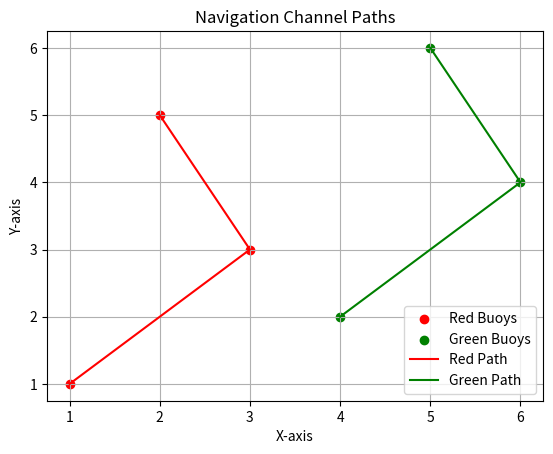

Reproduce this figure in Python.
import matplotlib.pyplot as plt
import numpy as np
from scipy.spatial.distance import cdist

# Example data points
red_class = np.array([(1, 1), (3, 3), (2, 5)])  # Red buoys
green_class = np.array([(4, 2), (6, 4), (5, 6)])  # Green buoys

# Reference point (e.g., channel entrance)
reference_point = np.array([0, 0])

# Function to find the nearest neighbor path
def nearest_neighbor_path(points, start_point):
    points = points.copy()
    path = [start_point]
    while len(points) > 0:
        distances = cdist([path[-1]], points).flatten()
        nearest_idx = distances.argmin()
        path.append(points[nearest_idx])
        points = np.delete(points, nearest_idx, axis=0)
    return np.array(path)

# Find the starting buoy for each class (nearest to reference point)
red_start_idx = cdist([reference_point], red_class).argmin()
green_start_idx = cdist([reference_point], green_class).argmin()

red_start = red_class[red_start_idx]
green_start = green_class[green_start_idx]

# Remove the starting points from the datasets
red_class = np.delete(red_class, red_start_idx, axis=0)
green_class = np.delete(green_class, green_start_idx, axis=0)

# Build paths for each class
red_path = nearest_neighbor_path(red_class, red_start)
green_path = nearest_neighbor_path(green_class, green_start)

# Plot the points
plt.scatter(red_path[:, 0], red_path[:, 1], color='red', label='Red Buoys')
plt.scatter(green_path[:, 0], green_path[:, 1], color='green', label='Green Buoys')

# Plot the paths
plt.plot(red_path[:, 0], red_path[:, 1], color='red', linestyle='-', label='Red Path')
plt.plot(green_path[:, 0], green_path[:, 1], color='green', linestyle='-', label='Green Path')

# Show the graph
plt.xlabel('X-axis')
plt.ylabel('Y-axis')
plt.title('Navigation Channel Paths')
plt.legend()
plt.grid(True)
plt.show()
